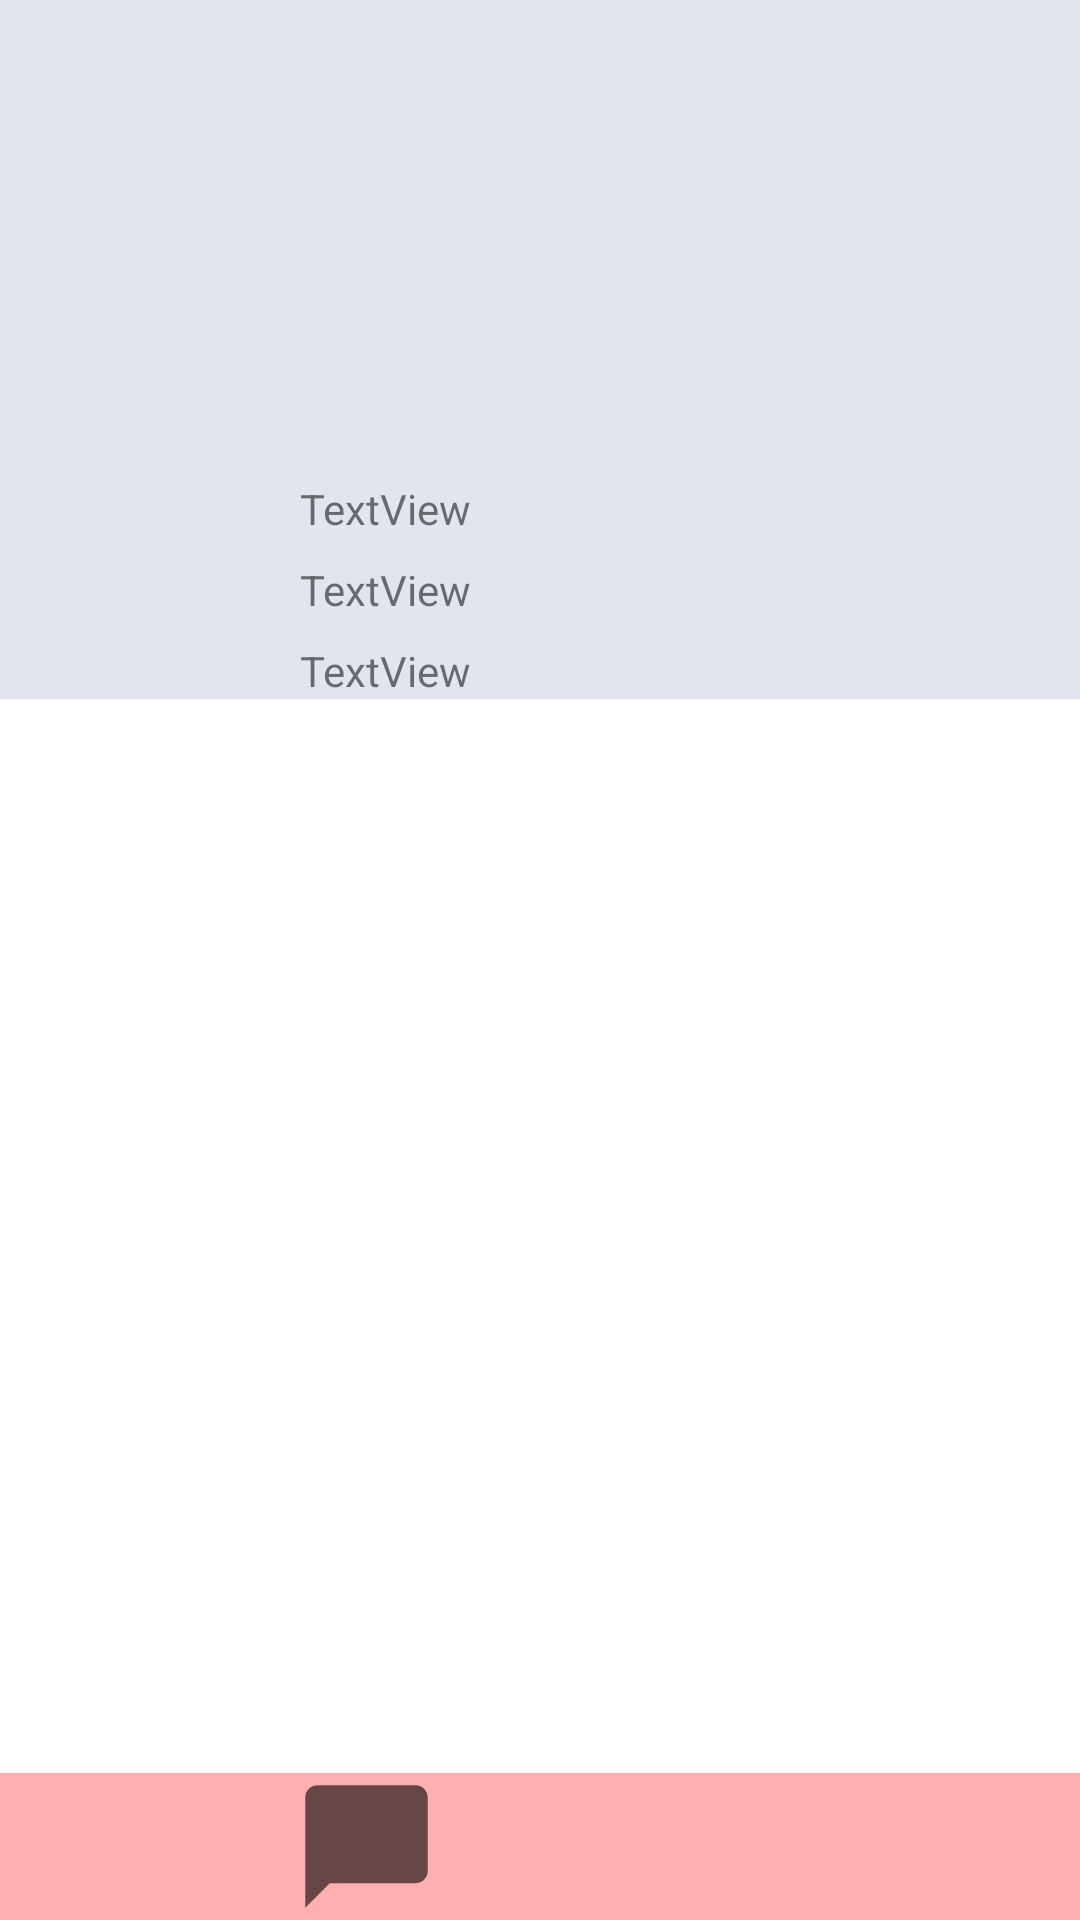

This screen was rendered from an Android layout file. Write that file and the resources it references.
<!-- AndroidManifest.xml: application theme Theme.Babyssister -->
<!-- res/layout/activity_perfil_baba.xml -->
<?xml version="1.0" encoding="utf-8"?>
<androidx.constraintlayout.widget.ConstraintLayout xmlns:android="http://schemas.android.com/apk/res/android"
    xmlns:app="http://schemas.android.com/apk/res-auto"
    xmlns:tools="http://schemas.android.com/tools"
    android:layout_width="match_parent"
    android:layout_height="match_parent"
    tools:context=".HomeContratante">

    <View
        android:id="@+id/view"
        android:layout_width="wrap_content"
        android:layout_height="0dp"
        android:background="#E1E6ED"
        app:layout_constraintBottom_toBottomOf="@+id/textView6"
        app:layout_constraintEnd_toEndOf="parent"
        app:layout_constraintHorizontal_bias="0.0"
        app:layout_constraintStart_toStartOf="parent"
        app:layout_constraintTop_toTopOf="parent"
        app:layout_constraintVertical_bias="0.0" />

    <View
        android:id="@+id/bottom"
        android:layout_width="0dp"
        android:layout_height="0dp"
        android:background="#FFAFAF"
        app:layout_constraintBottom_toBottomOf="parent"
        app:layout_constraintEnd_toEndOf="parent"
        app:layout_constraintStart_toStartOf="parent"
        app:layout_constraintTop_toTopOf="@+id/btnChatBaba"/>

    <Button
        android:id="@+id/btnChatBaba"
        android:layout_width="49dp"
        android:layout_height="49dp"
        android:layout_marginStart="64dp"
        android:background="@drawable/ivchat"
        app:layout_constraintBottom_toBottomOf="@+id/bottom"
        app:layout_constraintEnd_toStartOf="@+id/espaco"
        app:layout_constraintStart_toStartOf="@+id/bottom" />

    <Button
        android:id="@+id/btnPerfilBaba"
        android:layout_width="49dp"
        android:layout_height="49dp"
        android:layout_marginEnd="64dp"
        android:background="@drawable/btnperfil"
        app:layout_constraintBottom_toBottomOf="@+id/bottom"
        app:layout_constraintEnd_toEndOf="@+id/bottom"
        app:layout_constraintStart_toEndOf="@+id/espaco" />

    <TextView
        android:id="@+id/espaco"
        android:layout_width="wrap_content"
        android:layout_height="wrap_content"
        app:layout_constraintBottom_toBottomOf="@+id/bottom"
        app:layout_constraintEnd_toEndOf="@+id/bottom"
        app:layout_constraintStart_toStartOf="@+id/bottom"
        app:layout_constraintTop_toTopOf="@+id/bottom" />

    <ImageView
        android:id="@+id/imageView5"
        android:layout_width="80dp"
        android:layout_height="80dp"
        android:layout_marginTop="64dp"
        app:layout_constraintEnd_toEndOf="parent"
        app:layout_constraintStart_toStartOf="parent"
        app:layout_constraintTop_toTopOf="parent"
        tools:srcCompat="@drawable/ic_baseline_account_circle_24" />

    <androidx.recyclerview.widget.RecyclerView
        android:id="@+id/recyclerView2"
        android:layout_width="0dp"
        android:layout_height="0dp"
        app:layout_constraintBottom_toTopOf="@+id/bottom"
        app:layout_constraintEnd_toEndOf="parent"
        app:layout_constraintStart_toStartOf="parent"
        app:layout_constraintTop_toBottomOf="@+id/view" />

    <TextView
        android:id="@+id/textView"
        android:layout_width="0dp"
        android:layout_height="wrap_content"
        android:layout_marginStart="100dp"
        android:layout_marginTop="16dp"
        android:layout_marginEnd="100dp"
        android:text="TextView"
        app:layout_constraintEnd_toEndOf="parent"
        app:layout_constraintStart_toStartOf="parent"
        app:layout_constraintTop_toBottomOf="@+id/imageView5" />

    <ImageView
        android:id="@+id/imageView2"
        android:layout_width="wrap_content"
        android:layout_height="wrap_content"
        android:layout_marginTop="16dp"
        android:layout_marginEnd="16dp"
        app:layout_constraintEnd_toEndOf="parent"
        app:layout_constraintTop_toTopOf="parent"
        app:srcCompat="@drawable/btnconfig" />

    <TextView
        android:id="@+id/textView4"
        android:layout_width="0dp"
        android:layout_height="wrap_content"
        android:layout_marginTop="8dp"
        android:text="TextView"
        app:layout_constraintEnd_toEndOf="@+id/textView"
        app:layout_constraintStart_toStartOf="@+id/textView"
        app:layout_constraintTop_toBottomOf="@+id/textView" />

    <TextView
        android:id="@+id/textView6"
        android:layout_width="0dp"
        android:layout_height="wrap_content"
        android:layout_marginTop="8dp"
        android:text="TextView"
        app:layout_constraintEnd_toEndOf="@+id/textView4"
        app:layout_constraintStart_toStartOf="@+id/textView4"
        app:layout_constraintTop_toBottomOf="@+id/textView4" />


</androidx.constraintlayout.widget.ConstraintLayout>
<!-- resources referenced by this layout -->
<resources>
  <!-- drawable ivchat (drawable) -->
  <vector android:height="49dp" android:tint="?attr/colorControlNormal"
      android:viewportHeight="24" android:viewportWidth="24"
      android:width="49dp" xmlns:android="http://schemas.android.com/apk/res/android">
      <path android:fillColor="@android:color/white" android:pathData="M20,2H4c-1.1,0 -2,0.9 -2,2v18l4,-4h14c1.1,0 2,-0.9 2,-2V4c0,-1.1 -0.9,-2 -2,-2z"/>
  </vector>
  <style name="Theme.Babyssister" parent="Theme.MaterialComponents.DayNight.DarkActionBar">
          
          <item name="colorPrimary">@color/purple_500</item>
          <item name="colorPrimaryVariant">@color/purple_700</item>
          <item name="colorOnPrimary">@color/white</item>
          
          <item name="colorSecondary">@color/teal_200</item>
          <item name="colorSecondaryVariant">@color/teal_700</item>
          <item name="colorOnSecondary">@color/black</item>
          
          <item name="android:statusBarColor" tools:targetApi="l">?attr/colorPrimaryVariant</item>
          
      </style>
  <!-- not gathered from this repository: default colours our renderer supplied (Android Studio template values) -->
  <color name="purple_500">#FF6200EE</color>
  <color name="purple_700">#FF3700B3</color>
  <color name="teal_200">#FF03DAC5</color>
  <color name="teal_700">#FF018786</color>
  <color name="black">#FF000000</color>
  <color name="white">#FFFFFFFF</color>
</resources>
